Labelled photos from "USCS-Dataset", an image-classification folder in Rujiyuan/USCS-Dataset. The possible labels are: attack, defense, defensive, encirclement, maneuver, offensive.

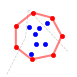
Label: encirclement

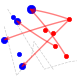
Label: offensive

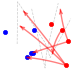
Label: maneuver

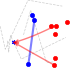
Label: defensive

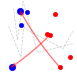
Label: attack

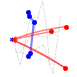
Label: defense
